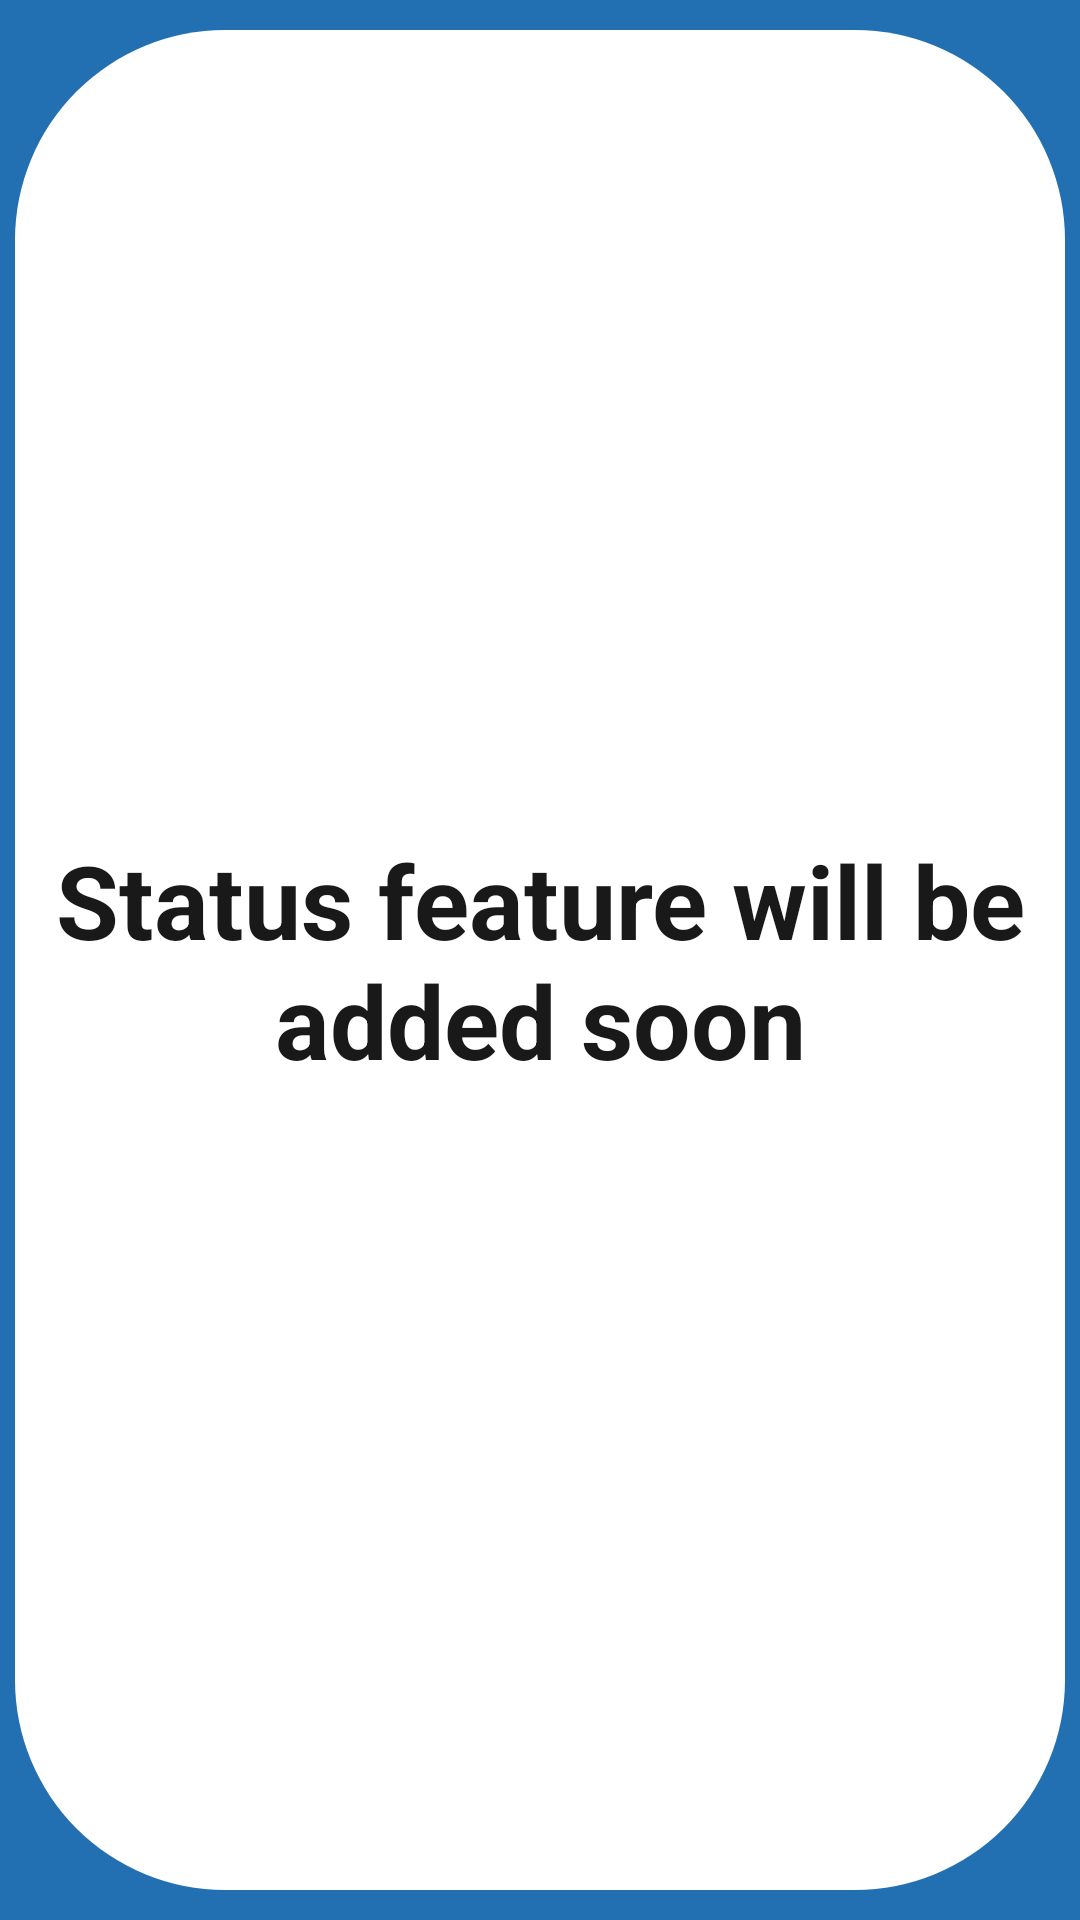

Produce the Android XML layout that renders to this screen, including the resource entries it uses.
<!-- AndroidManifest.xml: application theme Theme.Teleup -->
<!-- res/layout/fragment_status.xml -->
<?xml version="1.0" encoding="utf-8"?>
<LinearLayout xmlns:android="http://schemas.android.com/apk/res/android"
    xmlns:tools="http://schemas.android.com/tools"
    android:layout_width="match_parent"
    android:layout_height="match_parent"
    android:background="@drawable/signupbg"
    tools:context=".Fragments.Fragment_status">


    <LinearLayout
        android:layout_width="match_parent"
        android:layout_height="match_parent"
        android:layout_marginLeft="5dp"
        android:layout_marginTop="10dp"
        android:layout_marginRight="5dp"
        android:layout_marginBottom="10dp"
        android:background="@drawable/statusbg"
        android:gravity="center"
        android:orientation="vertical">

        <TextView
            android:id="@+id/textView"
            android:layout_width="wrap_content"
            android:layout_height="wrap_content"
            android:layout_margin="3dp"
            android:gravity="center"
            android:padding="5dp"
            android:text="Status feature will be added soon"
            android:textColor="@color/mainbg"
            android:textSize="34sp"
            android:textStyle="bold" />
    </LinearLayout>
</LinearLayout>
<!-- resources referenced by this layout -->
<resources>
  <color name="mainbg">#191919</color>
  <!-- drawable signupbg (drawable) -->
  <?xml version="1.0" encoding="utf-8"?>
  <shape xmlns:android="http://schemas.android.com/apk/res/android">
  
  <solid
      android:color="#2270B1"/>
  
  </shape>
  <!-- drawable statusbg (drawable) -->
  <?xml version="1.0" encoding="utf-8"?>
  <shape xmlns:android="http://schemas.android.com/apk/res/android">
  
      <solid
          android:color="@color/white"/>
      <corners
          android:radius="70dp"/>
  </shape>
  <style name="Theme.Teleup" parent="Theme.MaterialComponents.DayNight.DarkActionBar">
          
          <item name="colorPrimary">@color/mainbg</item>
          <item name="colorPrimaryVariant">@color/mainbg</item>
          <item name="colorOnPrimary">@color/bluebg</item>
          
          <item name="colorSecondary">@color/teal_200</item>
          <item name="colorSecondaryVariant">@color/teal_700</item>
          <item name="colorOnSecondary">@color/black</item>
          
          <item name="android:statusBarColor">?attr/colorPrimaryVariant</item>
          
      </style>
  <color name="white">#FFFFFFFF</color>
  <color name="bluebg">#2270B1</color>
  <color name="teal_200">#FF03DAC5</color>
  <color name="teal_700">#FF018786</color>
  <color name="black">#FF000000</color>
</resources>
